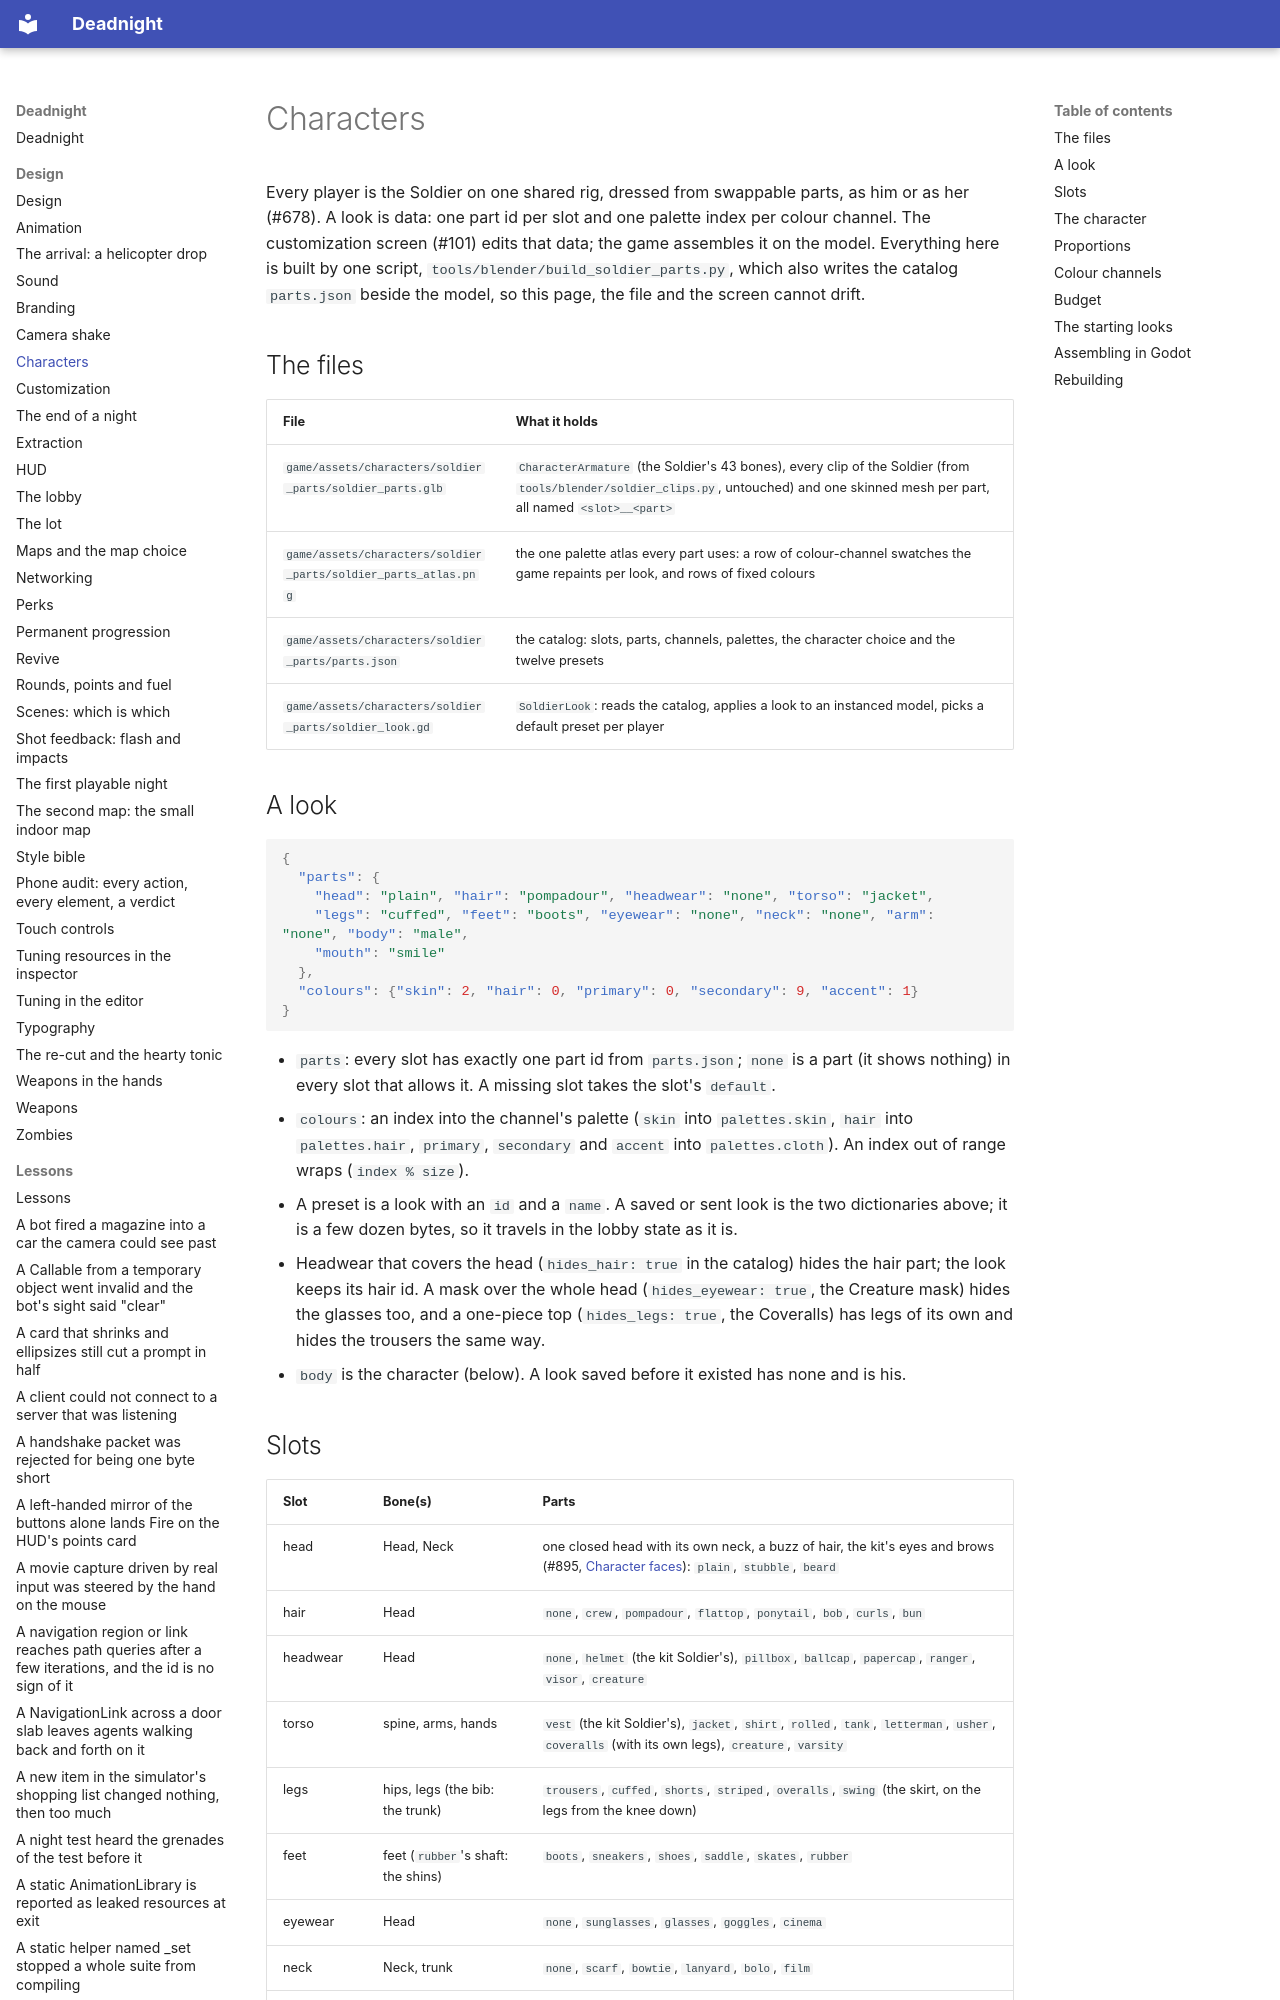

repository: Ryubara/deadnight · page: design/characters/index.html · generator: mkdocs

# Characters

Every player is the Soldier on one shared rig, dressed from swappable parts, as him or as her (#678). A look is data:
one part id per slot and one palette index per colour channel. The customization screen (#101) edits that data; the game
assembles it on the model. Everything here is built by one script, `tools/blender/build_soldier_parts.py`, which also
writes the catalog `parts.json` beside the model, so this page, the file and the screen cannot drift.

## The files

| File | What it holds |
| --- | --- |
| `game/assets/characters/soldier_parts/soldier_parts.glb` | `CharacterArmature` (the Soldier's 43 bones), every clip of the Soldier (from `tools/blender/soldier_clips.py`, untouched) and one skinned mesh per part, all named `<slot>__<part>` |
| `game/assets/characters/soldier_parts/soldier_parts_atlas.png` | the one palette atlas every part uses: a row of colour-channel swatches the game repaints per look, and rows of fixed colours |
| `game/assets/characters/soldier_parts/parts.json` | the catalog: slots, parts, channels, palettes, the character choice and the twelve presets |
| `game/assets/characters/soldier_parts/soldier_look.gd` | `SoldierLook`: reads the catalog, applies a look to an instanced model, picks a default preset per player |

## A look

```json
{
  "parts": {
    "head": "plain", "hair": "pompadour", "headwear": "none", "torso": "jacket",
    "legs": "cuffed", "feet": "boots", "eyewear": "none", "neck": "none", "arm": "none", "body": "male",
    "mouth": "smile"
  },
  "colours": {"skin": 2, "hair": 0, "primary": 0, "secondary": 9, "accent": 1}
}
```

- `parts`: every slot has exactly one part id from `parts.json`; `none` is a part (it shows nothing) in every slot
  that allows it. A missing slot takes the slot's `default`.
- `colours`: an index into the channel's palette (`skin` into `palettes.skin`, `hair` into `palettes.hair`,
  `primary`, `secondary` and `accent` into `palettes.cloth`). An index out of range wraps (`index % size`).
- A preset is a look with an `id` and a `name`. A saved or sent look is the two dictionaries above; it is a few dozen
  bytes, so it travels in the lobby state as it is.
- Headwear that covers the head (`hides_hair: true` in the catalog) hides the hair part; the look keeps its hair id. A
  mask over the whole head (`hides_eyewear: true`, the Creature mask) hides the glasses too, and a one-piece top
  (`hides_legs: true`, the Coveralls) has legs of its own and hides the trousers the same way.
- `body` is the character (below). A look saved before it existed has none and is his.
